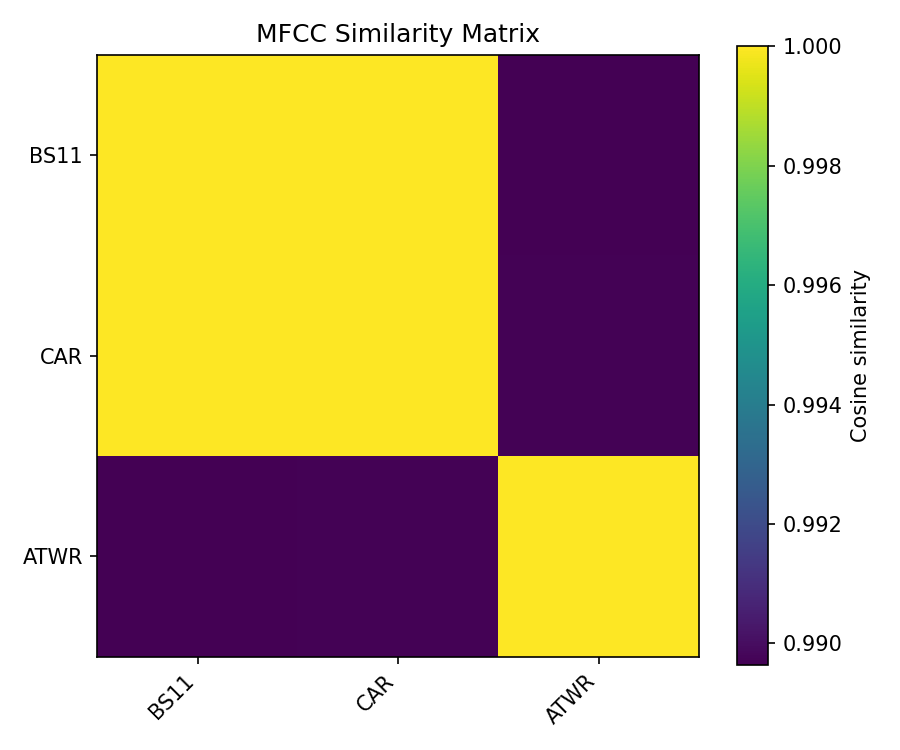

Source data for this figure (header and first rows):
, BS11, CAR, ATWR
BS11, 1, 1, 0.9896
CAR, 1, 1, 0.9897
ATWR, 0.9896, 0.9897, 1
